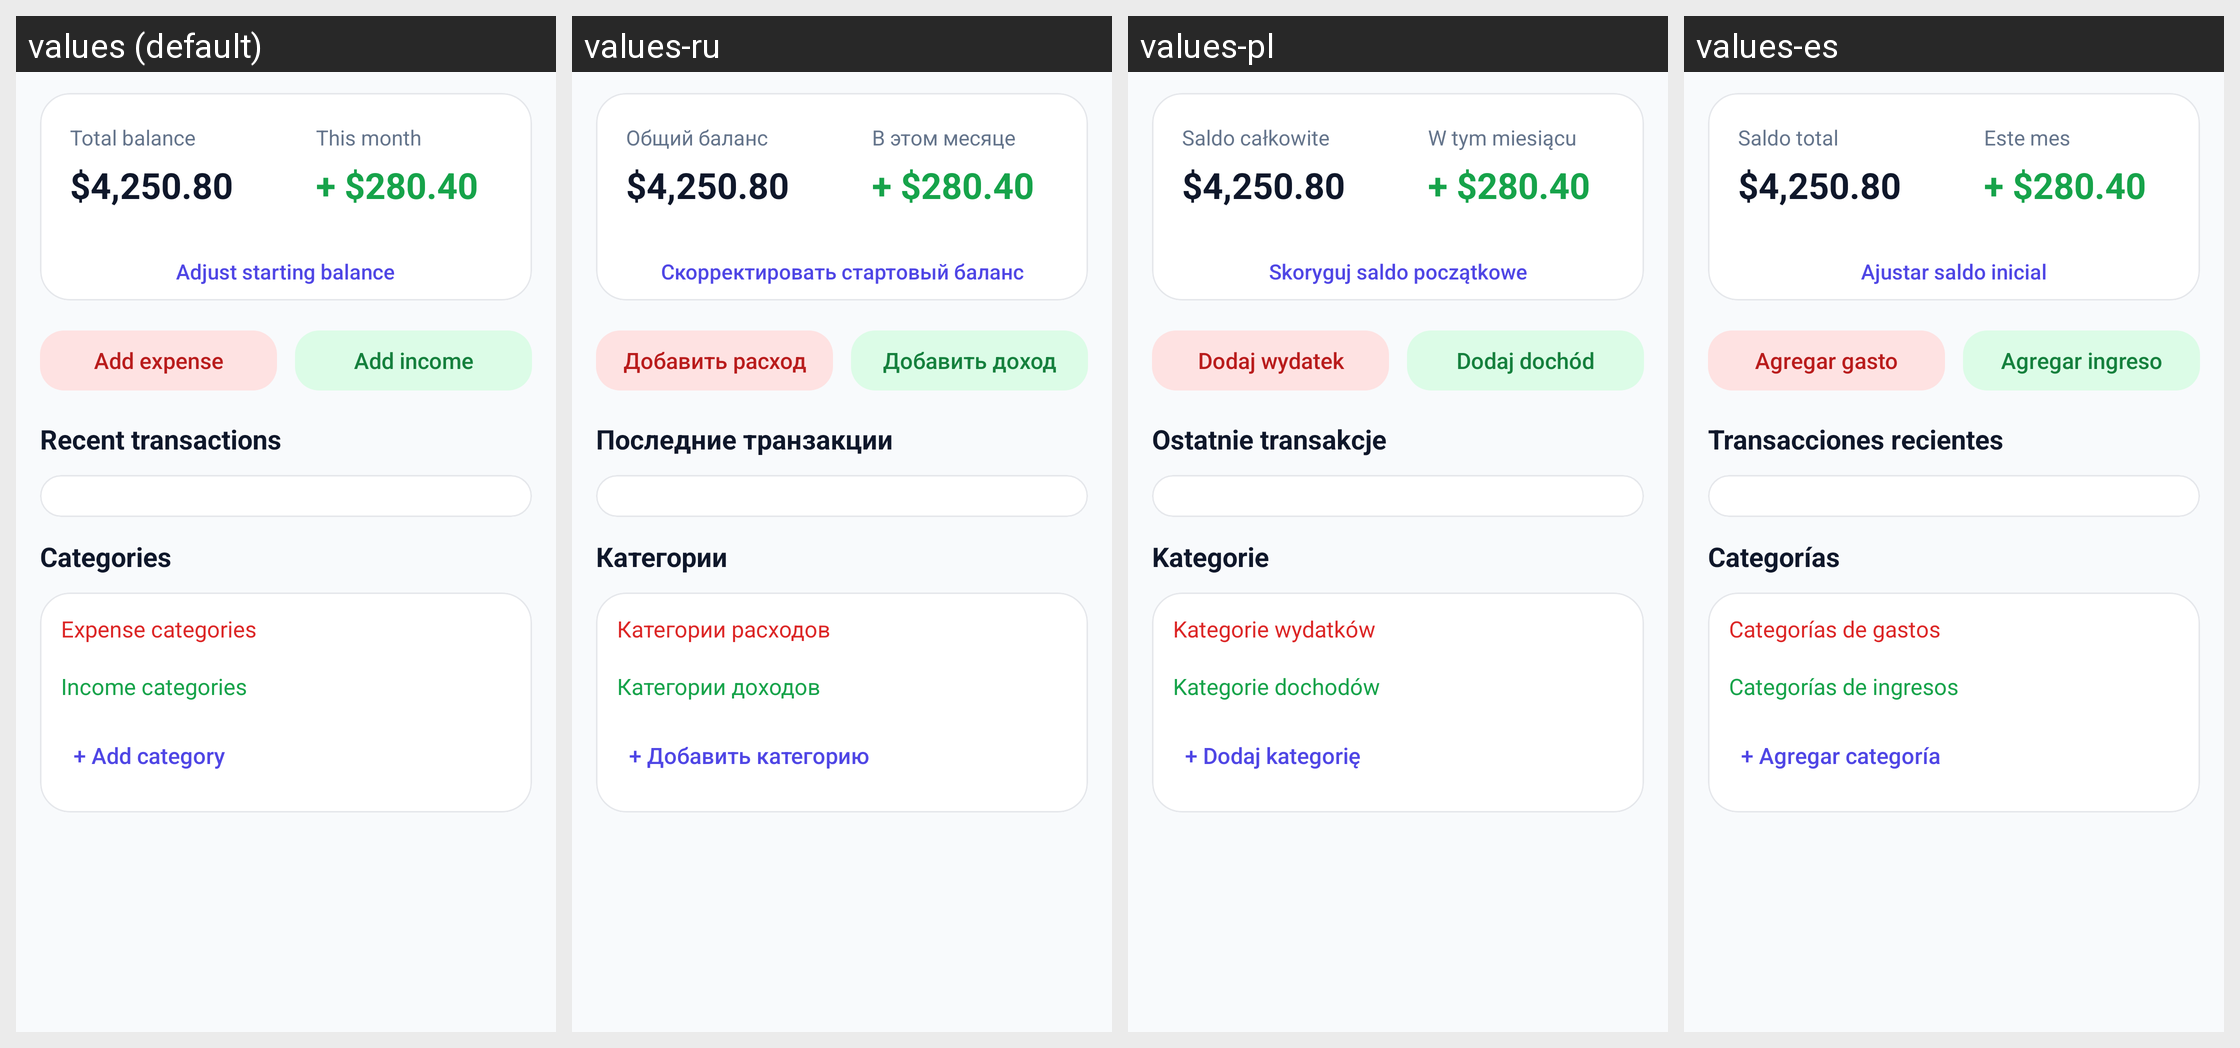

Translations of the strings shown on this Android screen, per locale in the grid:
Android screen res/layout/fragment_dashboard.xml rendered under 4 locales, left to right: values (default), values-ru, values-pl, values-es. Device: Nexus 5 (rendered at 1080×1920; each locale shown at half size, 540×960, under a caption strip naming it); theme Theme.BudJet.
Strings drawn on this screen, with the default value and each locale's value (text and hints the layout hard-codes, and strings that could not be matched under every locale, appear in the picture but are not listed):

dashboard_total_balance
  values: Total balance
  values-ru: Общий баланс
  values-pl: Saldo całkowite
  values-es: Saldo total

dashboard_balance_placeholder
  values: $4,250.80
  values-ru: $4,250.80
  values-pl: $4,250.80
  values-es: $4,250.80

dashboard_this_month
  values: This month
  values-ru: В этом месяце
  values-pl: W tym miesiącu
  values-es: Este mes

dashboard_this_month_delta_placeholder
  values: + $280.40
  values-ru: + $280.40
  values-pl: + $280.40
  values-es: + $280.40

dashboard_set_initial_balance
  values: Adjust starting balance
  values-ru: Скорректировать стартовый баланс
  values-pl: Skoryguj saldo początkowe
  values-es: Ajustar saldo inicial

dashboard_add_expense
  values: Add expense
  values-ru: Добавить расход
  values-pl: Dodaj wydatek
  values-es: Agregar gasto

dashboard_add_income
  values: Add income
  values-ru: Добавить доход
  values-pl: Dodaj dochód
  values-es: Agregar ingreso

dashboard_recent_transactions
  values: Recent transactions
  values-ru: Последние транзакции
  values-pl: Ostatnie transakcje
  values-es: Transacciones recientes

dashboard_categories
  values: Categories
  values-ru: Категории
  values-pl: Kategorie
  values-es: Categorías

dashboard_expense_categories
  values: Expense categories
  values-ru: Категории расходов
  values-pl: Kategorie wydatków
  values-es: Categorías de gastos

dashboard_income_categories
  values: Income categories
  values-ru: Категории доходов
  values-pl: Kategorie dochodów
  values-es: Categorías de ingresos

dashboard_add_category
  values: + Add category
  values-ru: + Добавить категорию
  values-pl: + Dodaj kategorię
  values-es: + Agregar categoría
